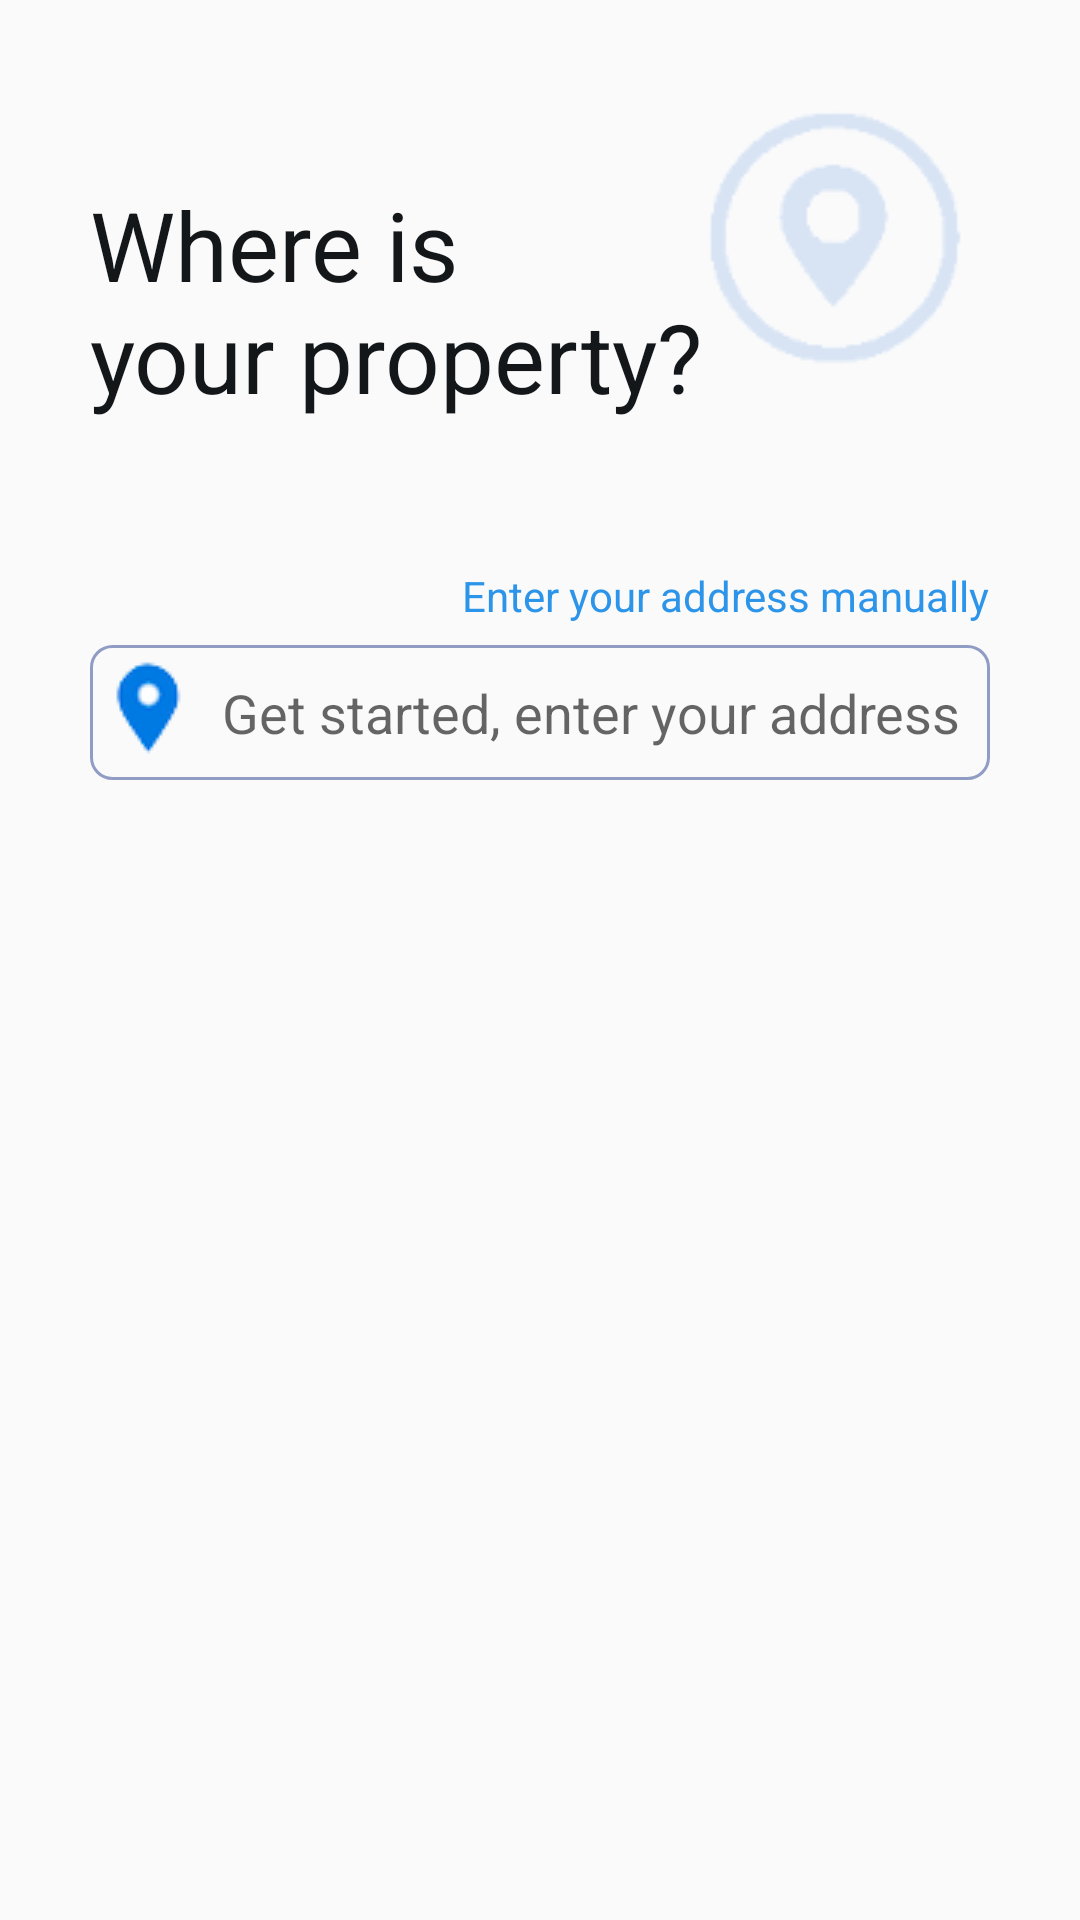

This screen was rendered from an Android layout file. Write that file and the resources it references.
<!-- AndroidManifest.xml: application theme AppTheme -->
<!-- res/layout/activity_location_property.xml -->
<RelativeLayout xmlns:android="http://schemas.android.com/apk/res/android"
    android:layout_width="match_parent"
    android:layout_height="match_parent"
    android:orientation="vertical"
    android:padding="30dp">

    <TextView
        android:id="@+id/text_view_title"
        android:layout_width="wrap_content"
        android:layout_height="wrap_content"
        android:layout_marginVertical="30dp"
        android:text="@string/title_where"
        android:textColor="@color/colorBlack"
        android:textSize="32sp" />

    <ImageView
        android:id="@+id/watermark_location"
        android:layout_width="wrap_content"
        android:layout_height="wrap_content"
        android:layout_alignParentEnd="true"
        android:layout_marginBottom="30dp"
        android:layout_toLeftOf="@id/text_view_title"
        android:src="@drawable/watermark_location" />

    <TextView
        android:id="@+id/text_view_address"
        android:layout_width="wrap_content"
        android:layout_height="wrap_content"
        android:layout_below="@+id/watermark_location"
        android:layout_alignParentEnd="true"
        android:layout_marginTop="30dp"
        android:layout_marginBottom="7dp"
        android:text="@string/address_manual"
        android:textColor="@color/colorPrimary" />

    <EditText
        android:id="@+id/edit_text_where"
        android:layout_width="match_parent"
        android:layout_height="wrap_content"
        android:layout_below="@id/text_view_address"
        android:background="@drawable/border_gray"
        android:drawableLeft="@drawable/ic_location"
        android:drawablePadding="7dp"
        android:hint="@string/hint_where"
        android:maxLines="1" />

    <TextView
        android:id="@+id/text_view_details"
        android:layout_width="wrap_content"
        android:layout_height="wrap_content"
        android:layout_centerInParent="true" />

</RelativeLayout>
<!-- resources referenced by this layout -->
<resources>
  <color name="colorBlack">#14171A</color>
  <color name="colorPrimary">#2C95E9</color>
  <!-- drawable border_gray (drawable) -->
  <?xml version="1.0" encoding="utf-8"?>
  <shape xmlns:android="http://schemas.android.com/apk/res/android">
  
      <stroke
          android:width="1dp"
          android:color="@color/colorGray" />
      <corners android:radius="7dp" />
  
  </shape>
  <!-- drawable ic_location: png bitmap (drawable, 8170 bytes) -->
  <!-- drawable watermark_location: png bitmap (drawable, 6295 bytes) -->
  <string name="address_manual">Enter your address manually</string>
  <string name="hint_where">Get started, enter your address</string>
  <string name="title_where">Where is\nyour property?</string>
  <style name="AppTheme" parent="Theme.AppCompat.Light.NoActionBar">
          
          <item name="colorPrimary">@android:color/transparent</item>
          <item name="colorPrimaryDark">@color/colorPrimaryDark</item>
          <item name="colorAccent">@color/colorAccent</item>
          <item name="android:windowActionBarOverlay">true</item>
      </style>
  <color name="colorGray">#909CC4</color>
  <color name="colorPrimaryDark">#00499D</color>
  <color name="colorAccent">#5FC8FF</color>
</resources>
